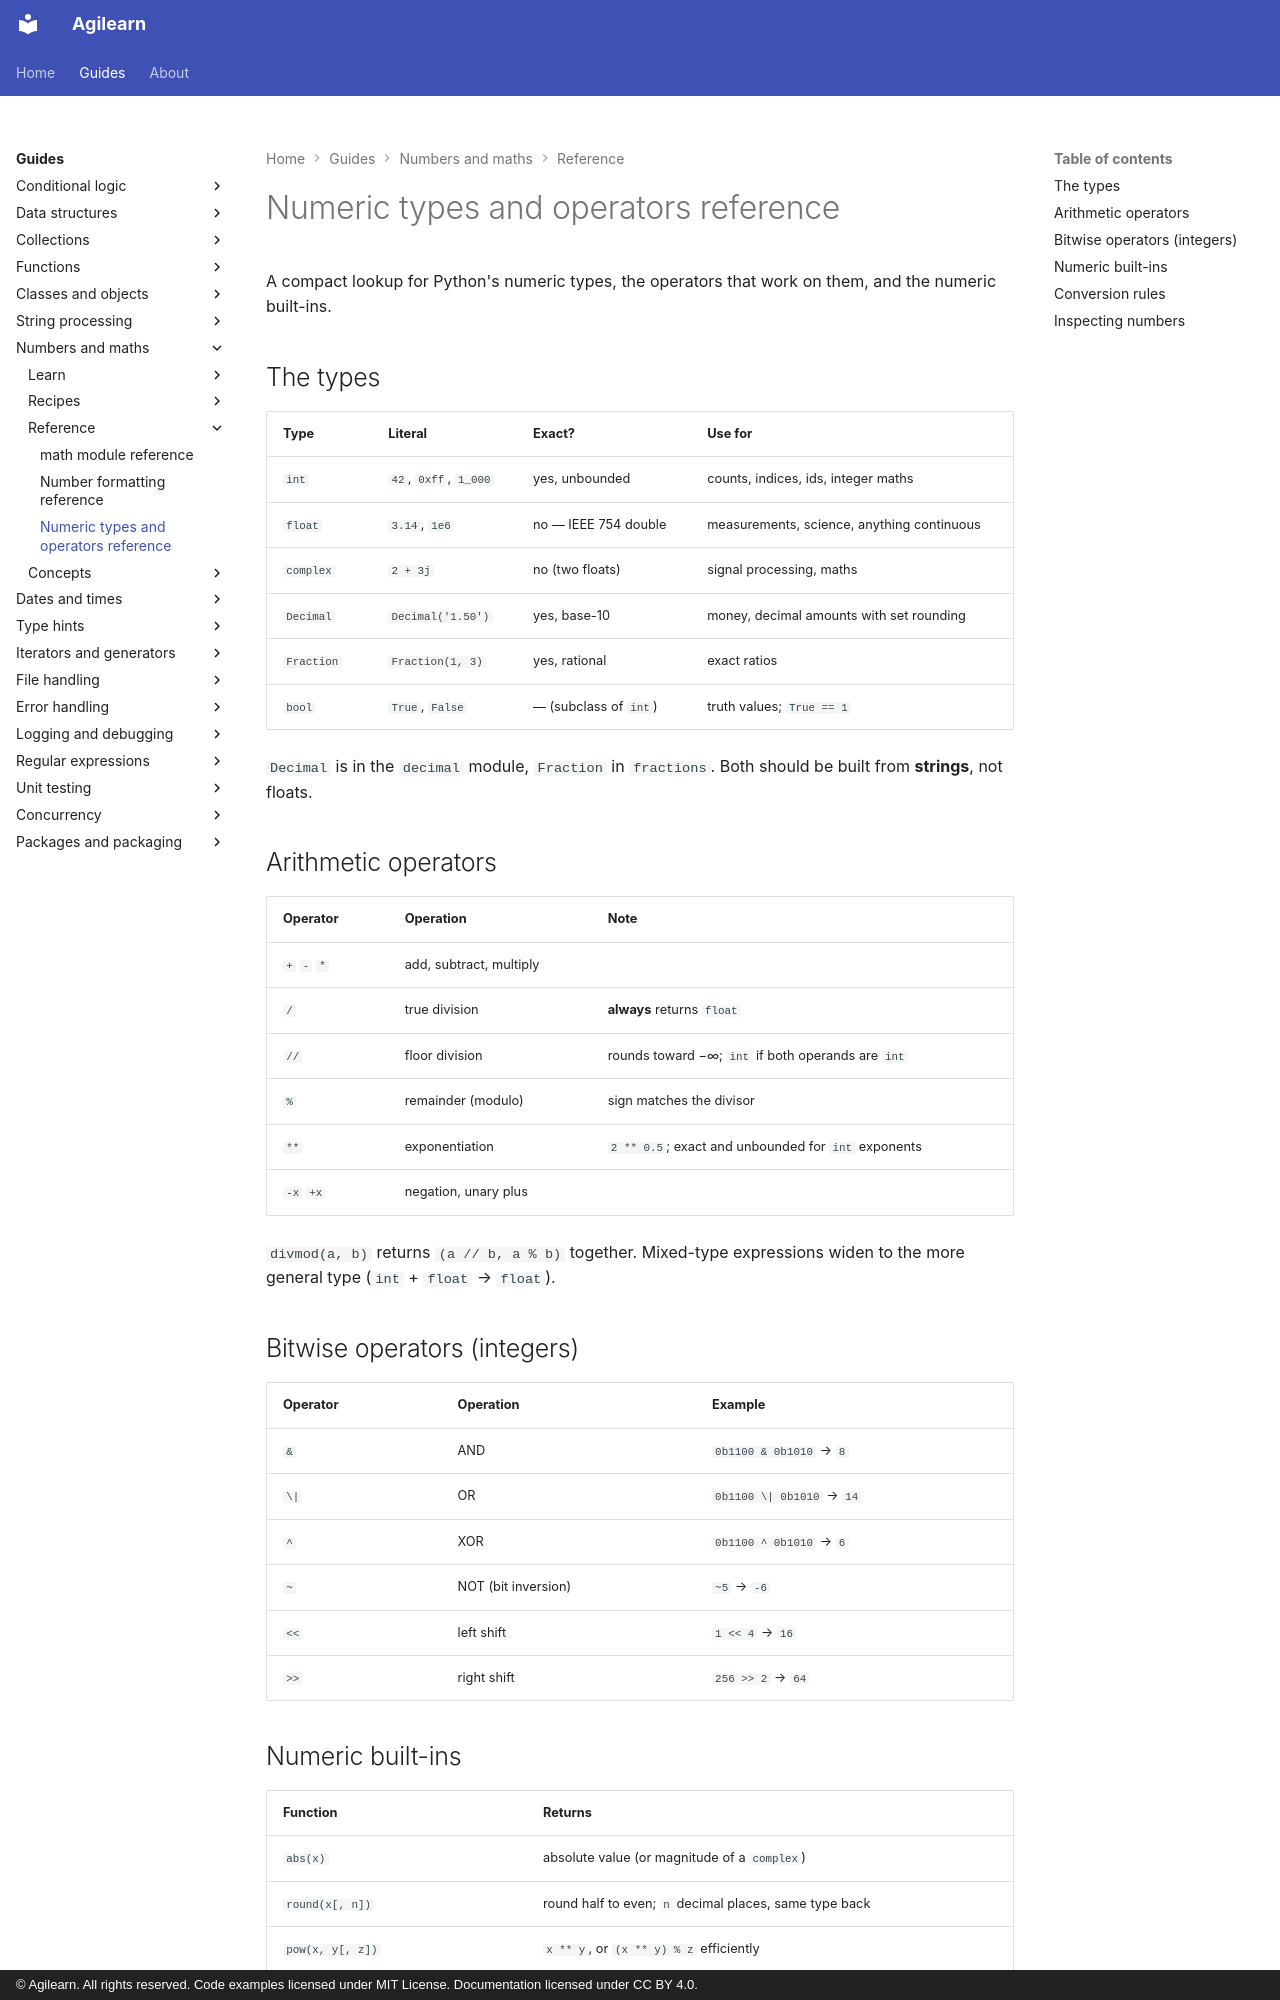

repository: accuser/agilearn · page: guides/numbers-and-maths/reference/numeric-types-and-operators-reference/index.html · generator: mkdocs · copyright: © Agilearn. All rights reserved. Code examples licensed under MIT License. Documentation licensed under CC BY 4.0.

---
title: Numeric types and operators reference
---

# Numeric types and operators reference

A compact lookup for Python's numeric types, the operators that work on them, and the numeric built-ins.

## The types

| Type | Literal | Exact? | Use for |
| --- | --- | --- | --- |
| `int` | `42`, `0xff`, `1_000` | yes, unbounded | counts, indices, ids, integer maths |
| `float` | `3.14`, `1e6` | no — IEEE 754 double | measurements, science, anything continuous |
| `complex` | `2 + 3j` | no (two floats) | signal processing, maths |
| `Decimal` | `Decimal('1.50')` | yes, base-10 | money, decimal amounts with set rounding |
| `Fraction` | `Fraction(1, 3)` | yes, rational | exact ratios |
| `bool` | `True`, `False` | — (subclass of `int`) | truth values; `True == 1` |

`Decimal` is in the `decimal` module, `Fraction` in `fractions`. Both should be built from **strings**, not floats.

## Arithmetic operators

| Operator | Operation | Note |
| --- | --- | --- |
| `+` `-` `*` | add, subtract, multiply | |
| `/` | true division | **always** returns `float` |
| `//` | floor division | rounds toward −∞; `int` if both operands are `int` |
| `%` | remainder (modulo) | sign matches the divisor |
| `**` | exponentiation | `2 ** 0.5`; exact and unbounded for `int` exponents |
| `-x` `+x` | negation, unary plus | |

`divmod(a, b)` returns `(a // b, a % b)` together. Mixed-type expressions widen to the more general type (`int` + `float` → `float`).

## Bitwise operators (integers)

| Operator | Operation | Example |
| --- | --- | --- |
| `&` | AND | `0b1100 & 0b1010` → `8` |
| `\|` | OR | `0b1100 \| 0b1010` → `14` |
| `^` | XOR | `0b1100 ^ 0b1010` → `6` |
| `~` | NOT (bit inversion) | `~5` → `-6` |
| `<<` | left shift | `1 << 4` → `16` |
| `>>` | right shift | `256 >> 2` → `64` |
